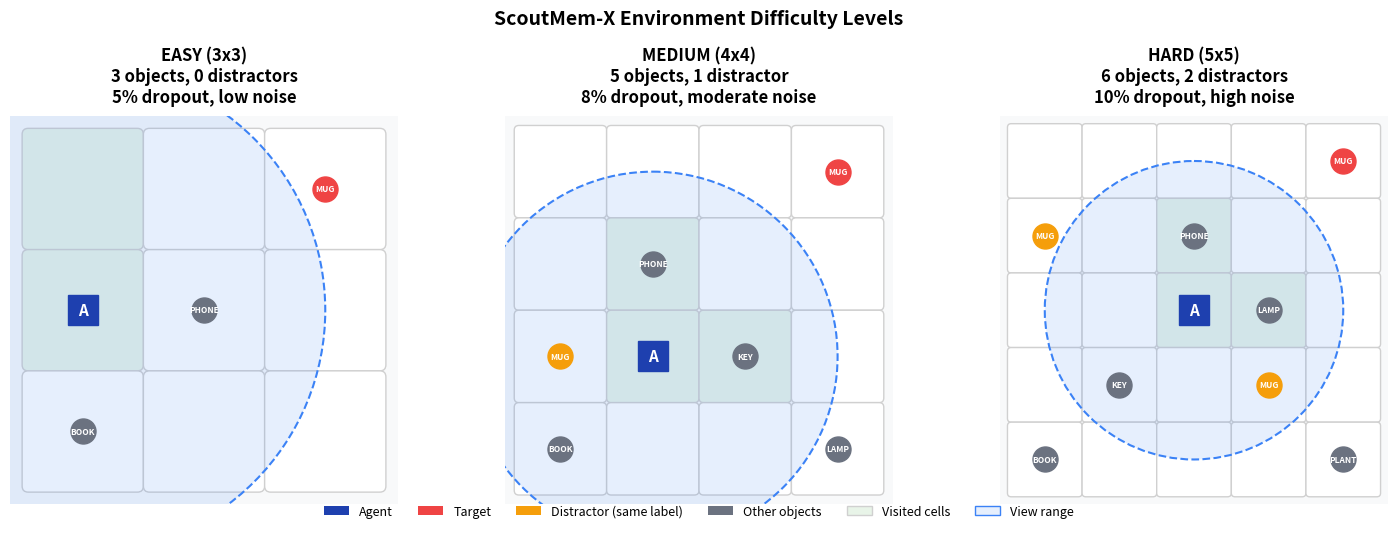
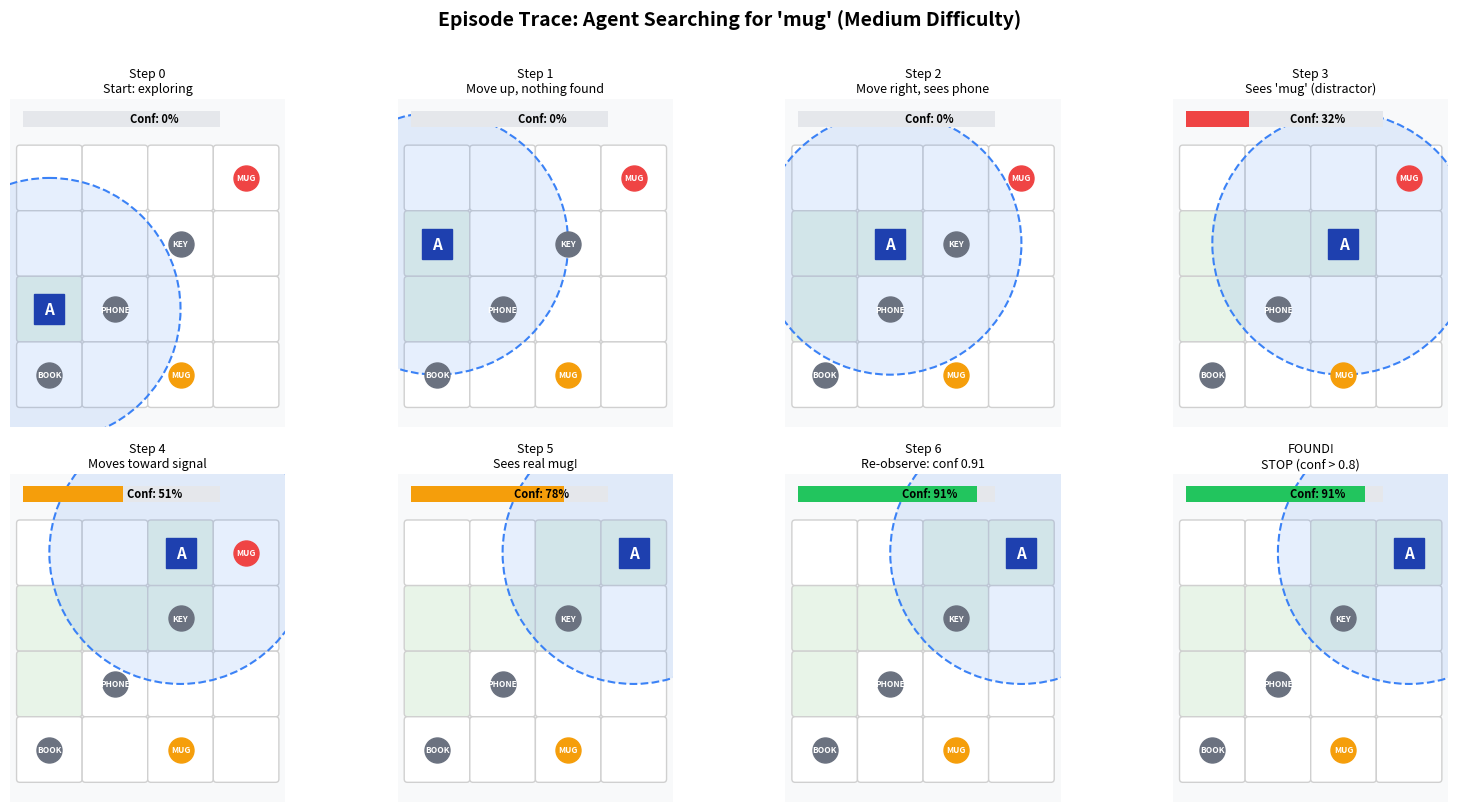
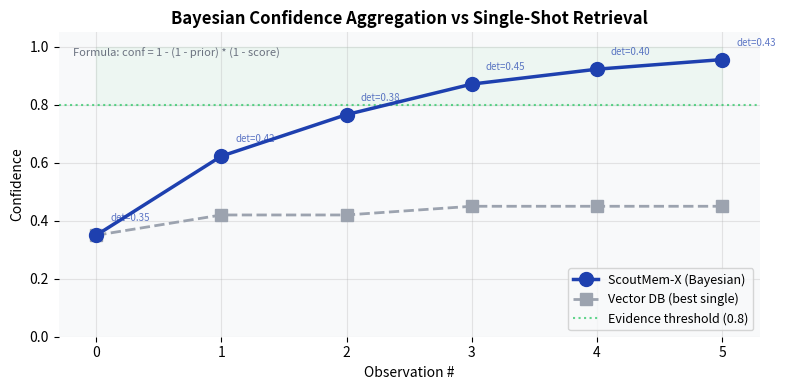
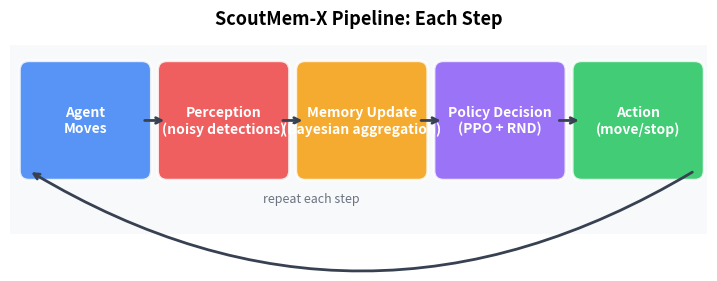

Python code for these plots, in order:
"""Generate visual demo images for the README showing the environment and agent behavior."""

from __future__ import annotations

from pathlib import Path

import matplotlib.patches as mpatches
import matplotlib.pyplot as plt
import numpy as np

# Object icons (emoji-like labels for grid)
OBJ_ICONS = {
    "mug": "MUG", "book": "BOOK", "phone": "PHONE", "key": "KEY",
    "lamp": "LAMP", "plant": "PLANT", "remote": "RMT", "bottle": "BTL",
}


def _style() -> None:
    plt.rcParams.update({
        "figure.facecolor": "white",
        "axes.facecolor": "#f8f9fa",
        "font.size": 10,
        "axes.spines.top": False,
        "axes.spines.right": False,
        "axes.spines.left": False,
        "axes.spines.bottom": False,
    })


def draw_grid_env(
    grid_size: int,
    agent_pos: tuple[int, int],
    objects: list[dict],
    target_idx: int,
    visited: set[tuple[int, int]],
    view_range: float,
    title: str,
    ax: plt.Axes,
) -> None:
    """Draw a single grid environment state."""
    # Draw grid cells
    for r in range(grid_size):
        for c in range(grid_size):
            color = "#e8f4e8" if (r, c) in visited else "#ffffff"
            rect = mpatches.FancyBboxPatch(
                (c - 0.45, r - 0.45), 0.9, 0.9,
                boxstyle="round,pad=0.05", facecolor=color,
                edgecolor="#d0d0d0", linewidth=1,
            )
            ax.add_patch(rect)

    # Draw view range circle
    circle = plt.Circle(
        (agent_pos[1], agent_pos[0]), view_range,
        fill=True, facecolor="#3b82f620", edgecolor="#3b82f6",
        linewidth=1.5, linestyle="--",
    )
    ax.add_patch(circle)

    # Draw objects
    for i, obj in enumerate(objects):
        r, c = obj["pos"]
        is_target = i == target_idx
        is_distractor = obj.get("is_distractor", False)

        if is_target:
            color = "#ef4444"
            marker_color = "#ef4444"
        elif is_distractor:
            color = "#f59e0b"
            marker_color = "#f59e0b"
        else:
            color = "#6b7280"
            marker_color = "#6b7280"

        ax.plot(c, r, "o", color=marker_color, markersize=18, zorder=5)
        short = OBJ_ICONS.get(obj["label"], obj["label"][:3].upper())
        ax.text(c, r, short, ha="center", va="center",
                fontsize=6, fontweight="bold", color="white", zorder=6)

    # Draw agent
    ax.plot(agent_pos[1], agent_pos[0], "s", color="#1e40af",
            markersize=22, zorder=10)
    ax.text(agent_pos[1], agent_pos[0], "A", ha="center", va="center",
            fontsize=11, fontweight="bold", color="white", zorder=11)

    ax.set_xlim(-0.6, grid_size - 0.4)
    ax.set_ylim(grid_size - 0.4, -0.6)
    ax.set_aspect("equal")
    ax.set_xticks([])
    ax.set_yticks([])
    ax.set_title(title, fontsize=12, fontweight="bold", pad=10)


def generate_difficulty_comparison(output_dir: Path) -> None:
    """Side-by-side: easy vs medium vs hard environments."""
    _style()
    fig, axes = plt.subplots(1, 3, figsize=(15, 5))

    # Easy: 3x3, 3 objects, 0 distractors
    easy_objects = [
        {"label": "mug", "pos": (0, 2), "is_distractor": False},
        {"label": "book", "pos": (2, 0), "is_distractor": False},
        {"label": "phone", "pos": (1, 1), "is_distractor": False},
    ]
    draw_grid_env(
        3, (1, 0), easy_objects, 0, {(1, 0), (0, 0)}, 2.0,
        "EASY (3x3)\n3 objects, 0 distractors\n5% dropout, low noise",
        axes[0],
    )

    # Medium: 4x4, 5 objects, 1 distractor
    med_objects = [
        {"label": "mug", "pos": (0, 3), "is_distractor": False},
        {"label": "book", "pos": (3, 0), "is_distractor": False},
        {"label": "phone", "pos": (1, 1), "is_distractor": False},
        {"label": "key", "pos": (2, 2), "is_distractor": False},
        {"label": "lamp", "pos": (3, 3), "is_distractor": False},
        {"label": "mug", "pos": (2, 0), "is_distractor": True},
    ]
    draw_grid_env(
        4, (2, 1), med_objects, 0, {(2, 1), (1, 1), (2, 2)}, 2.0,
        "MEDIUM (4x4)\n5 objects, 1 distractor\n8% dropout, moderate noise",
        axes[1],
    )

    # Hard: 5x5, 6 objects, 2 distractors
    hard_objects = [
        {"label": "mug", "pos": (0, 4), "is_distractor": False},
        {"label": "book", "pos": (4, 0), "is_distractor": False},
        {"label": "phone", "pos": (1, 2), "is_distractor": False},
        {"label": "key", "pos": (3, 1), "is_distractor": False},
        {"label": "lamp", "pos": (2, 3), "is_distractor": False},
        {"label": "plant", "pos": (4, 4), "is_distractor": False},
        {"label": "mug", "pos": (3, 3), "is_distractor": True},
        {"label": "mug", "pos": (1, 0), "is_distractor": True},
    ]
    draw_grid_env(
        5, (2, 2), hard_objects, 0, {(2, 2), (1, 2), (2, 3)}, 2.0,
        "HARD (5x5)\n6 objects, 2 distractors\n10% dropout, high noise",
        axes[2],
    )

    # Legend
    legend_elements = [
        mpatches.Patch(facecolor="#1e40af", label="Agent"),
        mpatches.Patch(facecolor="#ef4444", label="Target"),
        mpatches.Patch(facecolor="#f59e0b", label="Distractor (same label)"),
        mpatches.Patch(facecolor="#6b7280", label="Other objects"),
        mpatches.Patch(facecolor="#e8f4e8", edgecolor="#d0d0d0", label="Visited cells"),
        mpatches.Patch(facecolor="#3b82f620", edgecolor="#3b82f6", label="View range"),
    ]
    fig.legend(
        handles=legend_elements, loc="lower center", ncol=6,
        fontsize=9, frameon=False, bbox_to_anchor=(0.5, -0.02),
    )

    fig.suptitle("ScoutMem-X Environment Difficulty Levels", fontsize=14, fontweight="bold", y=1.02)
    fig.tight_layout()
    fig.savefig(str(output_dir / "env_difficulties.png"), dpi=150, bbox_inches="tight")
    plt.close(fig)
    print("  Saved env_difficulties.png")


def generate_episode_trace(output_dir: Path) -> None:
    """Show a 6-step episode with the agent searching and confidence building."""
    _style()
    fig, axes = plt.subplots(2, 4, figsize=(16, 8))

    # Simulated episode on a 4x4 grid
    grid = 4
    target_pos = (0, 3)
    objects = [
        {"label": "mug", "pos": (0, 3), "is_distractor": False},
        {"label": "book", "pos": (3, 0), "is_distractor": False},
        {"label": "phone", "pos": (2, 1), "is_distractor": False},
        {"label": "key", "pos": (1, 2), "is_distractor": False},
        {"label": "mug", "pos": (3, 2), "is_distractor": True},
    ]

    # Episode steps: position, visited set, confidence, action taken
    steps = [
        ((2, 0), {(2, 0)}, 0.0, "Start: exploring"),
        ((1, 0), {(2, 0), (1, 0)}, 0.0, "Move up, nothing found"),
        ((1, 1), {(2, 0), (1, 0), (1, 1)}, 0.0, "Move right, sees phone"),
        ((1, 2), {(2, 0), (1, 0), (1, 1), (1, 2)}, 0.32, "Sees 'mug' (distractor)"),
        ((0, 2), {(2, 0), (1, 0), (1, 1), (1, 2), (0, 2)}, 0.51, "Moves toward signal"),
        ((0, 3), {(2, 0), (1, 0), (1, 1), (1, 2), (0, 2), (0, 3)}, 0.78, "Sees real mug!"),
        ((0, 3), {(2, 0), (1, 0), (1, 1), (1, 2), (0, 2), (0, 3)}, 0.91, "Re-observe: conf 0.91"),
        ((0, 3), {(2, 0), (1, 0), (1, 1), (1, 2), (0, 2), (0, 3)}, 0.91, "STOP (conf > 0.8)"),
    ]

    for i, (pos, visited, conf, desc) in enumerate(steps):
        ax = axes[i // 4][i % 4]
        draw_grid_env(grid, pos, objects, 0, visited, 2.0, "", ax)

        # Confidence bar at bottom
        bar_color = "#ef4444" if conf < 0.5 else ("#f59e0b" if conf < 0.8 else "#22c55e")
        ax.barh(-0.9, conf * (grid - 1), height=0.25, color=bar_color, left=-0.4, zorder=15)
        ax.barh(-0.9, (grid - 1), height=0.25, color="#e5e7eb", left=-0.4, zorder=14)
        ax.text(grid / 2 - 0.4, -0.9, f"Conf: {conf:.0%}", ha="center", va="center",
                fontsize=8, fontweight="bold", zorder=16)

        step_label = f"Step {i}" if i < 7 else "FOUND!"
        ax.set_title(f"{step_label}\n{desc}", fontsize=9, pad=5)
        ax.set_ylim(grid - 0.2, -1.2)

    fig.suptitle("Episode Trace: Agent Searching for 'mug' (Medium Difficulty)",
                 fontsize=14, fontweight="bold", y=1.01)
    fig.tight_layout()
    fig.savefig(str(output_dir / "episode_trace.png"), dpi=150, bbox_inches="tight")
    plt.close(fig)
    print("  Saved episode_trace.png")


def generate_confidence_buildup(output_dir: Path) -> None:
    """Show Bayesian confidence accumulation vs vector DB single-shot."""
    _style()
    fig, ax = plt.subplots(figsize=(8, 4))

    steps = range(6)
    detections = [0.35, 0.42, 0.38, 0.45, 0.40, 0.43]

    # ScoutMem-X: Bayesian aggregation
    scoutmem_conf = []
    conf = 0.0
    for d in detections:
        conf = 1 - (1 - conf) * (1 - d)
        scoutmem_conf.append(conf)

    # Vector DB: just keeps the best single score
    vectordb_conf = []
    best = 0.0
    for d in detections:
        best = max(best, d)
        vectordb_conf.append(best)

    ax.plot(steps, scoutmem_conf, "o-", color="#1e40af", linewidth=2.5,
            markersize=10, label="ScoutMem-X (Bayesian)", zorder=5)
    ax.plot(steps, vectordb_conf, "s--", color="#9ca3af", linewidth=2,
            markersize=8, label="Vector DB (best single)", zorder=4)

    # Annotate individual detections
    for i, d in enumerate(detections):
        ax.annotate(f"det={d:.2f}", (i, scoutmem_conf[i]),
                    textcoords="offset points", xytext=(10, 10),
                    fontsize=7, color="#1e40af", alpha=0.7)

    ax.axhline(y=0.8, color="#22c55e", linestyle=":", linewidth=1.5,
               label="Evidence threshold (0.8)", alpha=0.7)
    ax.fill_between(steps, 0.8, 1.0, color="#22c55e", alpha=0.05)

    ax.set_xlabel("Observation #")
    ax.set_ylabel("Confidence")
    ax.set_title("Bayesian Confidence Aggregation vs Single-Shot Retrieval",
                 fontweight="bold")
    ax.legend(loc="lower right", fontsize=9)
    ax.set_ylim(0, 1.05)
    ax.set_xlim(-0.3, 5.3)
    ax.grid(True, alpha=0.3)

    # Add formula annotation
    ax.text(0.02, 0.95, "Formula: conf = 1 - (1 - prior) * (1 - score)",
            transform=ax.transAxes, fontsize=8, color="#6b7280",
            fontstyle="italic", verticalalignment="top")

    fig.tight_layout()
    fig.savefig(str(output_dir / "confidence_buildup.png"), dpi=150, bbox_inches="tight")
    plt.close(fig)
    print("  Saved confidence_buildup.png")


def generate_architecture_diagram(output_dir: Path) -> None:
    """Pipeline architecture diagram."""
    _style()
    fig, ax = plt.subplots(figsize=(12, 3))

    boxes = [
        ("Agent\nMoves", "#3b82f6"),
        ("Perception\n(noisy detections)", "#ef4444"),
        ("Memory Update\n(Bayesian aggregation)", "#f59e0b"),
        ("Policy Decision\n(PPO + RND)", "#8b5cf6"),
        ("Action\n(move/stop)", "#22c55e"),
    ]

    for i, (label, color) in enumerate(boxes):
        x = i * 2.2
        rect = mpatches.FancyBboxPatch(
            (x, 0.2), 1.8, 1.6,
            boxstyle="round,pad=0.15", facecolor=color, edgecolor="white",
            linewidth=2, alpha=0.85,
        )
        ax.add_patch(rect)
        ax.text(x + 0.9, 1.0, label, ha="center", va="center",
                fontsize=10, fontweight="bold", color="white")

        if i < len(boxes) - 1:
            ax.annotate("", xy=((i + 1) * 2.2, 1.0), xytext=(x + 1.8, 1.0),
                        arrowprops=dict(arrowstyle="->", color="#374151", lw=2))

    # Loop arrow from last to first
    ax.annotate("", xy=(0, 0.2), xytext=(4 * 2.2 + 1.8, 0.2),
                arrowprops=dict(arrowstyle="->", color="#374151", lw=2,
                                connectionstyle="arc3,rad=-0.3"))
    ax.text(4.5, -0.3, "repeat each step", ha="center", fontsize=9,
            color="#6b7280", fontstyle="italic")

    ax.set_xlim(-0.3, 10.8)
    ax.set_ylim(-0.8, 2.2)
    ax.set_aspect("equal")
    ax.set_xticks([])
    ax.set_yticks([])
    ax.set_title("ScoutMem-X Pipeline: Each Step", fontsize=13, fontweight="bold", pad=15)

    fig.tight_layout()
    fig.savefig(str(output_dir / "architecture.png"), dpi=150, bbox_inches="tight")
    plt.close(fig)
    print("  Saved architecture.png")


def main() -> None:
    out = Path("figures")
    out.mkdir(exist_ok=True)

    print("Generating demo visuals...")
    generate_difficulty_comparison(out)
    generate_episode_trace(out)
    generate_confidence_buildup(out)
    generate_architecture_diagram(out)
    print(f"\nAll demo visuals saved to {out}/")


if __name__ == "__main__":
    main()
